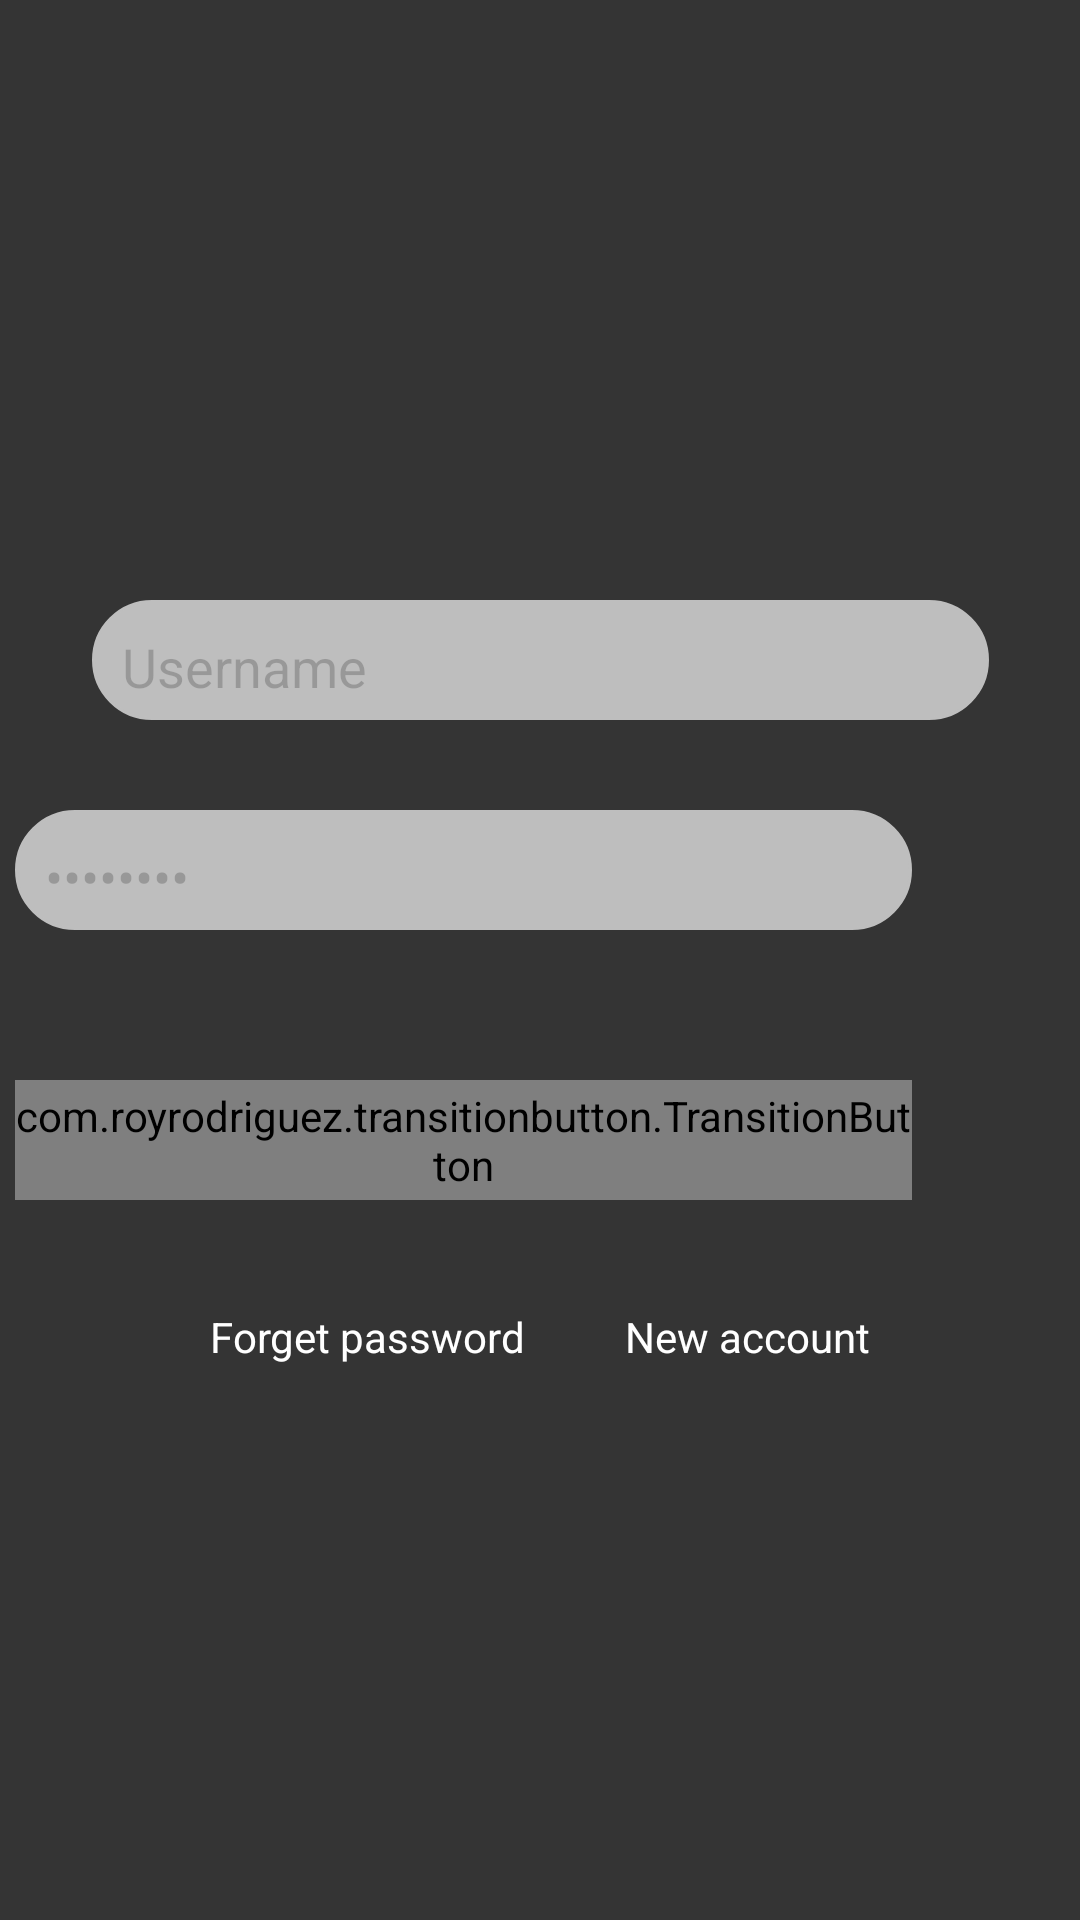

Android layout source for this screen:
<!-- AndroidManifest.xml: application theme AppTheme -->
<!-- res/layout/activity_login.xml -->
<?xml version="1.0" encoding="utf-8"?>
<androidx.constraintlayout.widget.ConstraintLayout xmlns:android="http://schemas.android.com/apk/res/android"
    xmlns:app="http://schemas.android.com/apk/res-auto"
    xmlns:tools="http://schemas.android.com/tools"
    android:layout_width="match_parent"
    android:layout_height="match_parent"
    tools:context=".LoginActivity"
    android:background="@color/black_background">


    <com.royrodriguez.transitionbutton.TransitionButton
        android:id="@+id/login_button"
        android:layout_width="299dp"
        android:layout_height="40dp"
        android:layout_marginStart="56dp"
        android:layout_marginTop="50dp"
        android:layout_marginEnd="56dp"
        android:layout_marginBottom="30dp"
        android:text="Login"
        android:textColor="@android:color/white"
        app:defaultColor="@color/theme_green"
        app:loaderColor="@android:color/white"
        app:layout_constraintEnd_toEndOf="parent"
        app:layout_constraintTop_toBottomOf="@+id/login_password" />

    <EditText
        android:id="@+id/login_password"
        android:text="Password"
        android:selectAllOnFocus="true"
        android:textColor="@color/black_trans80"
        android:layout_width="299dp"
        android:layout_height="40dp"
        android:layout_marginStart="56dp"
        android:layout_marginTop="10dp"
        android:layout_marginEnd="56dp"
        android:layout_marginBottom="30dp"
        android:background="@drawable/translucent"
        android:inputType="textPassword"
        android:ems="10"
        app:layout_constraintBottom_toTopOf="@+id/login_button"
        app:layout_constraintEnd_toEndOf="parent"
        app:layout_constraintTop_toBottomOf="@+id/login_username" />

    <EditText
        android:id="@+id/login_username"
        android:text="Username"
        android:selectAllOnFocus="true"
        android:textColor="@color/black_trans80"
        android:layout_width="299dp"
        android:layout_height="40dp"
        android:layout_marginStart="56dp"
        android:layout_marginTop="200dp"
        android:layout_marginEnd="56dp"
        android:layout_marginBottom="20dp"
        android:background="@drawable/translucent"
        android:ems="10"
        app:layout_constraintBottom_toTopOf="@+id/login_password"
        app:layout_constraintEnd_toEndOf="parent"
        app:layout_constraintStart_toStartOf="parent"
        app:layout_constraintTop_toTopOf="parent" />

    <TextView
        android:id="@+id/textView"
        android:layout_width="wrap_content"
        android:layout_height="wrap_content"
        android:layout_marginStart="70dp"
        android:layout_marginTop="50dp"
        android:layout_marginBottom="199dp"
        android:text="Forget password"
        app:layout_constraintBottom_toBottomOf="parent"
        app:layout_constraintTop_toBottomOf="@+id/login_button"
        app:layout_constraintStart_toStartOf="parent"
        tools:layout_editor_absoluteX="56dp"
        android:textColor="@android:color/white"/>

    <TextView
        android:id="@+id/textView3"
        android:layout_width="wrap_content"
        android:layout_height="wrap_content"
        android:layout_marginTop="50dp"
        android:layout_marginBottom="199dp"
        android:layout_marginEnd="70dp"
        android:text="New account"
        app:layout_constraintBottom_toBottomOf="parent"
        app:layout_constraintTop_toBottomOf="@+id/login_button"
        tools:layout_editor_absoluteX="263dp"
        app:layout_constraintEnd_toEndOf="parent"
        android:textColor="@android:color/white"/>

</androidx.constraintlayout.widget.ConstraintLayout>
<!-- resources referenced by this layout -->
<resources>
  <color name="black_background">#cc030303</color>
  <color name="black_trans80">#33000000</color>
  <color name="theme_green">#22D290</color>
  <!-- drawable translucent (drawable) -->
  <?xml version="1.0" encoding="utf-8"?>
  <shape xmlns:android="http://schemas.android.com/apk/res/android">
  
      <solid android:color="@color/deep_grey"/>
  
      <stroke android:width="1dip" android:color="@color/deep_grey" />
  
      <corners android:radius="20dp"/>
  
      <padding
          android:left="10dp"
          android:top="10dp"
          android:right="10dp"
          android:bottom="10dp"
          />
      />
  </shape>
  <style name="AppTheme" parent="Theme.AppCompat.Light.NoActionBar">
      
      <item name="colorPrimary">@color/theme_green</item>
      <item name="colorPrimaryDark">#66CDAA</item>
      <item name="colorAccent">@color/colorAccent</item>
  </style>
  <color name="deep_grey">#BEBEBE</color>
  <color name="colorAccent">#03DAC5</color>
</resources>
